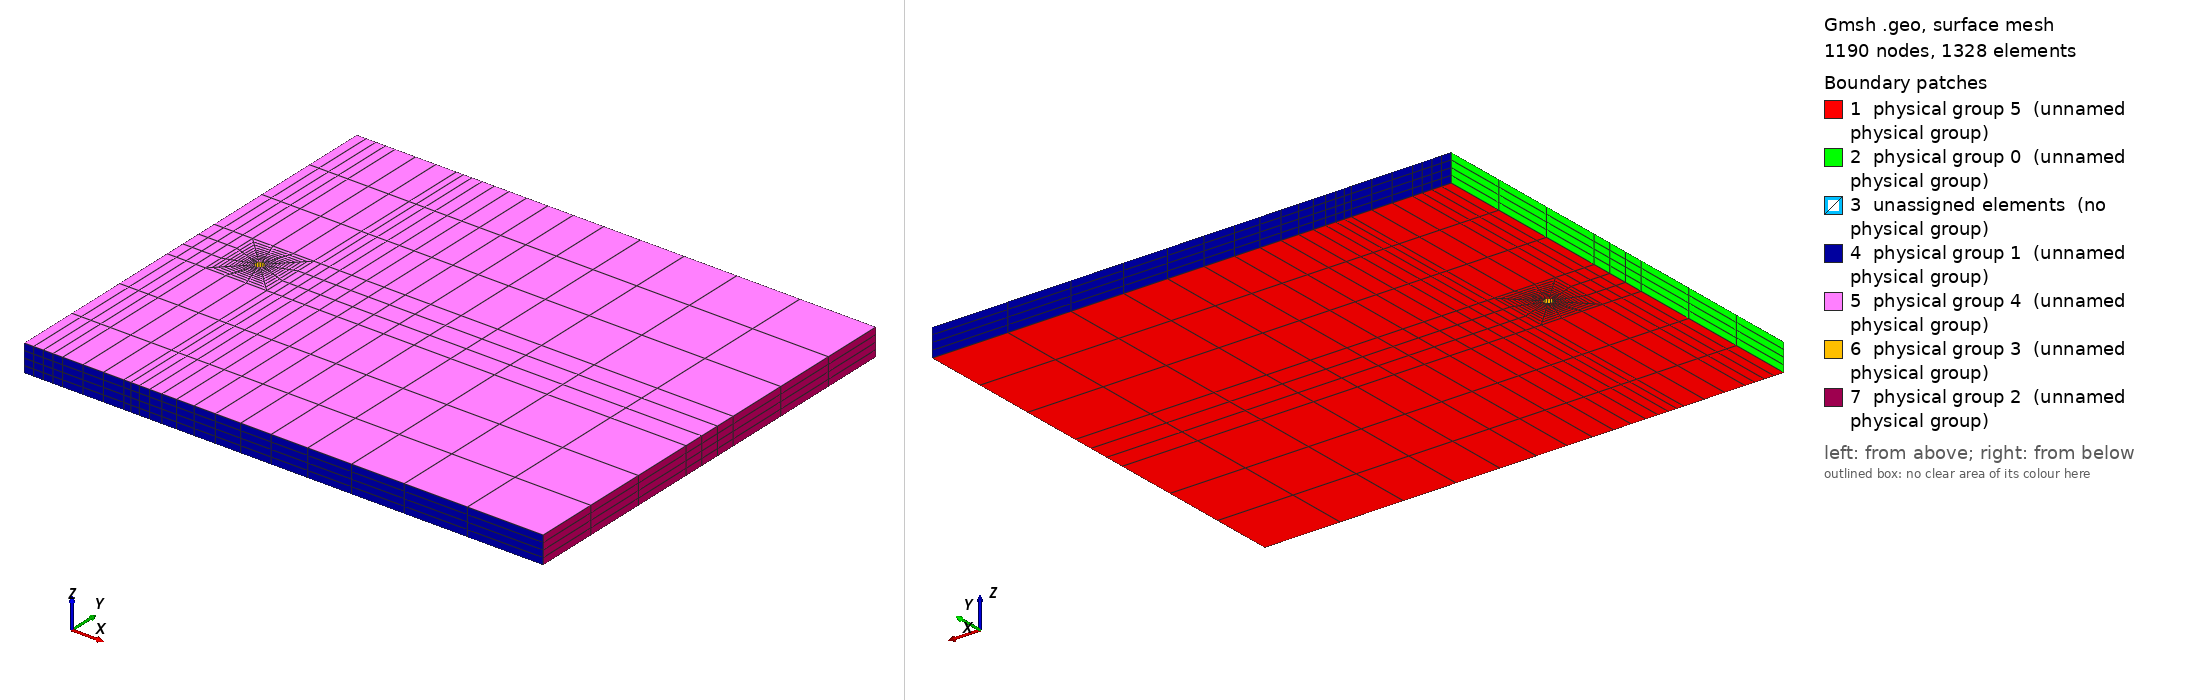

Gmsh geometry script, surface-meshed: 1190 nodes, 1328 surface elements. Boundary patches (legend numbers): 1 physical group 5 (unnamed physical group), 2 physical group 0 (unnamed physical group), 3 unassigned elements (no physical group), 4 physical group 1 (unnamed physical group), 5 physical group 4 (unnamed physical group), 6 physical group 3 (unnamed physical group), 7 physical group 2 (unnamed physical group). Left view from above one corner, right view from below the opposite corner. Legend entries are the model's physical surfaces; 'unassigned elements' are surfaces in no physical group. The drawing asked Gmsh for element sizes between 1% and 20% of the model's largest extent; the script's own settings can give other sizes.

=== cylinder-structured.geo (drawn) ===
// SPDX-FileCopyrightText: Copyright (c) 2022-2023 The Lethe Authors
// SPDX-License-Identifier: Apache-2.0 WITH LLVM-exception OR LGPL-2.1-or-later

// Define a variable
L=60;
H=50;
Lz=3.14159265359;
y0=0;
y1=H;

x0 =0.;
x1 =L;
nr=4;
nt=4;
nl_front=5;
nl_back=15;
n_depth=4;

xc=8;
yc=H/2;
r=0.5;
srq=1.414213562/2.*r;

Ls=10*r;
ss=1.414213562/2.*Ls;

xs0=xc-ss;
xs1=xc+ss;
ys0=yc-ss;
ys1=yc+ss;

lc = 0.20;

Point(0) = {x0, y0, 0, lc};
Point(1) = {x0, y1, 0, lc};
Point(2) = {xs0, y0, 0, lc};
Point(3) = {xs0, y1, 0, lc};
Point(4) = {xs1, y0, 0, lc};
Point(5) = {xs1, y1, 0, lc};
Point(6) = {x1, y0, 0, lc};
Point(7) = {x1, y1, 0, lc};

Point(11) = {x0, yc-ss, 0, lc};
Point(12) = {x0, yc+ss, 0, lc};
Point(13) = {x1, yc-ss, 0, lc};
Point(14) = {x1, yc+ss, 0, lc};

Point(20) = {xc, yc, 0, lc};
Point(21) = {xc-srq, yc-srq, 0, lc};
Point(22) = {xc+srq, yc-srq, 0, lc};
Point(23) = {xc+srq, yc+srq, 0, lc};
Point(24) = {xc-srq, yc+srq, 0, lc};

Point(31) = {xc-ss, yc-ss, 0, lc};
Point(32) = {xc+ss, yc-ss, 0, lc};
Point(33) = {xc+ss, yc+ss, 0, lc};
Point(34) = {xc-ss, yc+ss, 0, lc};

Line(60) = {0,11};
Line(61) = {11,12};
Line(63) = {12,1};
Line(64) = {6,13};
Line(65) = {13,14};
Line(66) = {14,7};
Line(1) = {0,2};
Line(2) = {1,3};
Line(3) = {2,4};
Line(4) = {3,5};
Line(5) = {4,6};
Line(6) = {5,7};

Line(10) = {11,12};
Line(11) = {11,31};
Line(12) = {12,34};
Line(13) = {31,34};

Line(20) = {32,33};
Line(21) = {32,13};
Line(22) = {13,14};
Line(23) = {33,14};

Line(30) = {2,31};
Line(31) = {4,32};
Line(32) = {31,32};
Line(33) = {34,3};
Line(34) = {34,33};
Line(35) = {33,5};

Circle(40)={24,20,23};
Circle(41)={23,20,22};
Circle(42)={22,20,21};
Circle(43)={21,20,24};

Line(50)={24,34};
Line(51)={23,33};
Line(52)={22,32};
Line(53)={21,31};

//Theta of the circle
Transfinite Line {3,22,4,10,34,20,32,13,40,41,42,43,30,31,33,35,63,60,66,64} = Ceil(nt) Using Progression 1.0;
// Radial direction
Transfinite Line {50,51,52,53} = Ceil(3*nr) Using Progression 1.1;
Transfinite Line {5,21,23,6} = Ceil(nl_back) Using Progression 1.2;
Transfinite Line {1,11,12,2} = Ceil(nl_front) Using Progression 1.0;

//
//
//
Line Loop(41) = {-50,40,51,-34};
Line Loop(42) = {-13,-53,43,50};
Line Loop(43) = {53,32,-52,42};
Line Loop(44) = {52,20,-51,41};


Line Loop (50) = {-60,1,30,-11};
Line Loop (51) = {-10,11,13,-12};
Line Loop (52) = {-63,12,33,-2};
Line Loop (53) = {-30,3,31,-32};
Line Loop (54) = {-33,34,35,-4};
Line Loop (55) = {-31,5,64,-21};
Line Loop (56) = {-20,21,22,-23};
Line Loop (57) = {-35,23,66,-6};



Plane Surface(41) = {41};
Plane Surface(42) = {42};
Plane Surface(43) = {43};
Plane Surface(44) = {44};
Plane Surface(50) = {50};
Plane Surface(51) = {51};
Plane Surface(52) = {52};
Plane Surface(53) = {53};
Plane Surface(54) = {54};
Plane Surface(55) = {55};
Plane Surface(56) = {56};
Plane Surface(57) = {57};
Transfinite Surface {41:44,50:57};
Recombine Surface{41:44,50:57};



//+
Extrude {0, 0, Lz} {
  Surface{52}; Surface{51}; Surface{50}; Surface{41}; Surface{42}; Surface{54}; Surface{44}; Surface{43}; Surface{53}; Surface{57}; Surface{56}; Surface{55}; Layers {n_depth}; Recombine;
}
//+
Physical Surface(0) = {75, 97, 119};  //Inlet
//+
Physical Surface(4) = {286, 264, 308, 330, 198, 132, 110, 88, 220, 154, 176, 242}; //front
Physical Surface(5) = {44, 43, 42, 41, 53, 50, 51, 54, 52, 55, 56, 57}; //back
Physical Surface(1) = {285,255,197,87,321,123}; // top-bot
Physical Surface(2) = {325, 303, 281}; //Outlet
//+
Physical Surface(3) = {219, 241, 171, 145}; //cylinder
//+
Physical Volume(0) = {1:12};
